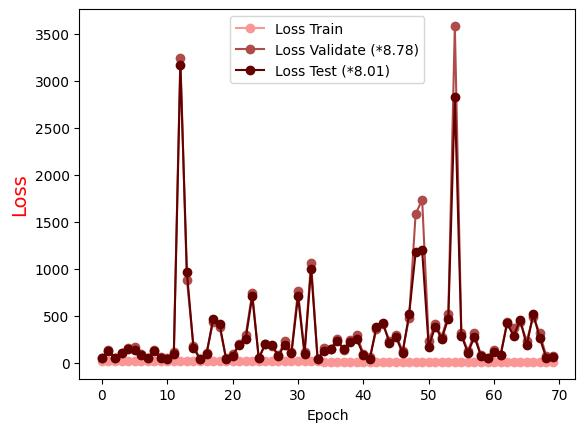

Source data for this figure (header and first rows):
Epoch, Loss Train, Loss Validate (*8.78), Loss Test (*8.01)
0.0, 21.93, 49.92, 46.77
1.0, 19.83, 130.9, 121.9
2.0, 20.67, 50.91, 48.55
3.0, 18.66, 103.5, 97.97
4.0, 17.7, 153.1, 142.6
5.0, 16.85, 167.7, 132.4
6.0, 16.49, 91.36, 79.52
7.0, 16.6, 48.15, 44.6
8.0, 16.49, 132.1, 119
9.0, 16.06, 57.18, 49.7
10.0, 16.01, 45.62, 39.44
11.0, 15.58, 111.7, 89.33
12.0, 15.63, 3249, 3175
13.0, 15.41, 884.2, 964
14.0, 15.09, 179.6, 160.1
15.0, 15.04, 40.07, 36.31
16.0, 15.34, 99.73, 90.02
17.0, 14.63, 431.2, 460.3
18.0, 14.36, 384.2, 410.8
19.0, 14.26, 44.81, 37.39
20.0, 14.61, 88.26, 70.1
21.0, 14.36, 195.2, 191.8
22.0, 13.75, 293.8, 256.7
23.0, 13.93, 741.9, 705.3
24.0, 14.18, 46.16, 46.09
25.0, 14.38, 193.6, 203.4
26.0, 13.81, 172.1, 183.1
27.0, 13.59, 78.92, 75.95
28.0, 13.49, 233.7, 190.9
29.0, 13.24, 117, 99.35
30.0, 12.87, 759, 705.6
31.0, 13.05, 112.1, 91.96
32.0, 12.46, 1065, 1001
33.0, 12.4, 38.92, 38.49
34.0, 12.01, 150.7, 127.3
35.0, 11.58, 143.5, 145.3
36.0, 11.91, 256.7, 227.3
37.0, 11.71, 139.1, 143.5
38.0, 11.66, 244.3, 216.1
39.0, 11.5, 292.8, 250.6
40.0, 11.28, 94.54, 79.59
41.0, 11.24, 57.47, 41.39
42.0, 10.93, 354.5, 384.5
43.0, 10.75, 408.7, 418.1
44.0, 10.5, 232.2, 211.1
45.0, 10.3, 299.4, 274.1
46.0, 10.29, 121.3, 101
47.0, 10.31, 479.7, 513.5
48.0, 9.67, 1585, 1174
49.0, 9.732, 1732, 1194
50.0, 10.21, 230.1, 168.9
51.0, 10.38, 414.9, 383.5
52.0, 9.902, 273.4, 255.2
53.0, 9.732, 513.9, 469.6
54.0, 10.58, 3586, 2826
55.0, 9.678, 314.7, 286.7
56.0, 9.099, 119.5, 106.8
57.0, 8.393, 311.8, 271.6
58.0, 8.604, 78.36, 72.48
59.0, 8.694, 47.41, 45.51
... 10 more rows
